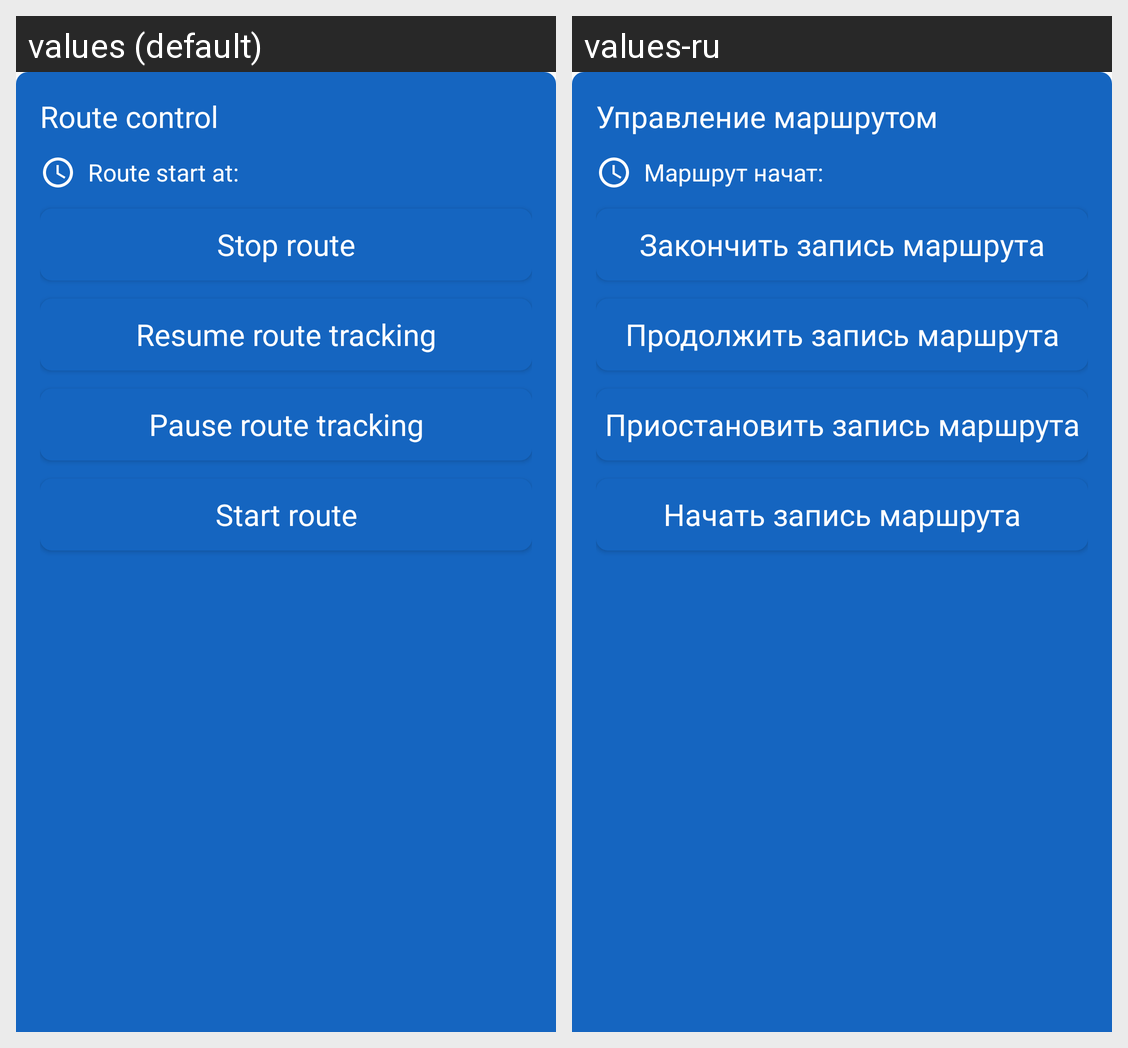

Locale-by-locale string values for the Android screen shown in this grid:
Android screen res/layout/bottom_sheet_route.xml rendered under 2 locales, left to right: values (default), values-ru. Device: Nexus 5 (rendered at 1080×1920; each locale shown at half size, 540×960, under a caption strip naming it); theme AppTheme.
Strings drawn on this screen, with the default value and each locale's value (text and hints the layout hard-codes, and strings that could not be matched under every locale, appear in the picture but are not listed):

route_control
  values: Route control
  values-ru: Управление маршрутом

route_start_at
  values: Route start at:
  values-ru: Маршрут начат: 

stop_route
  values: Stop route
  values-ru: Закончить запись маршрута

resume_route
  values: Resume route tracking
  values-ru: Продолжить запись маршрута

pause_route
  values: Pause route tracking
  values-ru: Приостановить запись маршрута

start_route
  values: Start route
  values-ru: Начать запись маршрута
